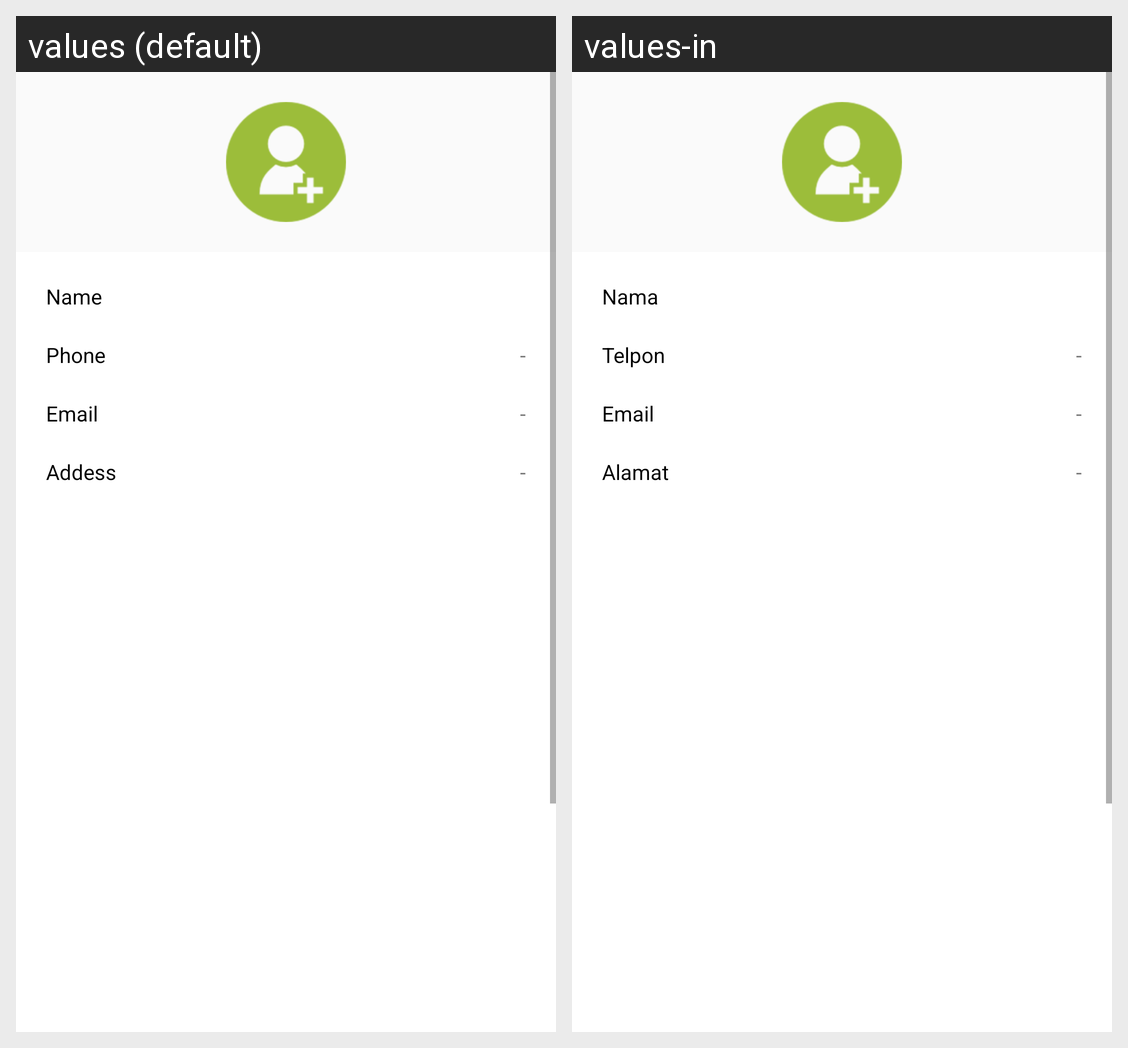

Here is an Android app screen in its default locale and in the app's own translations. Write out the translated-string differences for the strings that appear on this screen.
Android screen res/layout/fragment_view_profile.xml rendered under 2 locales, left to right: values (default), values-in. Device: Nexus 5 (rendered at 1080×1920; each locale shown at half size, 540×960, under a caption strip naming it); theme AppTheme.
Strings drawn on this screen, with the default value and each locale's value (text and hints the layout hard-codes, and strings that could not be matched under every locale, appear in the picture but are not listed):

view_profile_name
  values: Name
  values-in: Nama

view_profile_phone
  values: Phone
  values-in: Telpon

view_profile_address
  values: Addess
  values-in: Alamat
